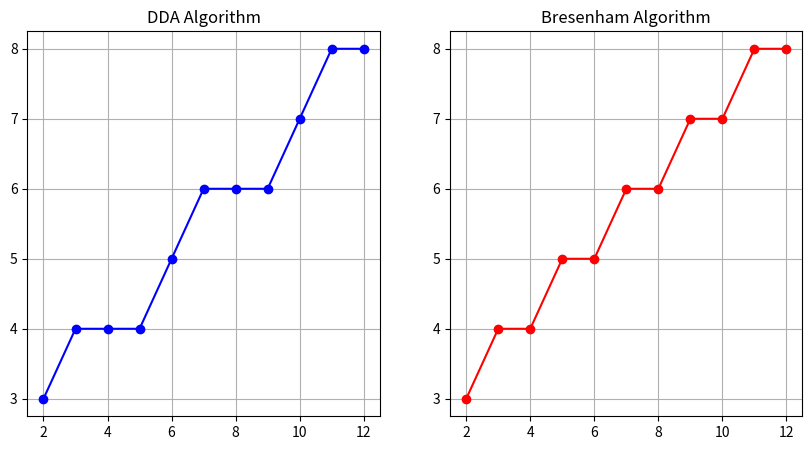

Generate this figure with matplotlib:
import matplotlib.pyplot as plt

def dda_line(x1, y1, x2, y2):
    dx = x2 - x1
    dy = y2 - y1

    steps = int(max(abs(dx), abs(dy)))

    x_inc = dx / steps
    y_inc = dy / steps

    x, y = x1, y1

    x_points = [round(x)]
    y_points = [round(y)]

    for _ in range(steps):
        x += x_inc
        y += y_inc
        x_points.append(round(x))
        y_points.append(round(y))

    return x_points, y_points

def bresenham_general(x1, y1, x2, y2):
    x_points = []
    y_points = []
    x, y = x1, y1
    dx = abs(x2 - x1)
    dy = abs(y2 - y1)
    sx = 1 if x1 < x2 else -1
    sy = 1 if y1 < y2 else -1

    if dy > dx:
        d = 2 * dx - dy
        dS = 2 * dx
        dT = 2 * (dx - dy)
        x_points.append(x)
        y_points.append(y)
        for _ in range(dy):
            y += sy
            if d < 0:
                d += dS
            else:
                x += sx
                d += dT
            x_points.append(x)
            y_points.append(y)
    else:
        d = 2 * dy - dx
        dS = 2 * dy
        dT = 2 * (dy - dx)
        x_points.append(x)
        y_points.append(y)
        for _ in range(dx):
            x += sx
            if d < 0:
                d += dS
            else:
                y += sy
                d += dT
            x_points.append(x)
            y_points.append(y)

    return x_points, y_points

if __name__ == "__main__":
    # Test Line
    x1, y1 = 2, 3
    x2, y2 = 12, 8

    dda_x, dda_y = dda_line(x1, y1, x2, y2)
    bre_x, bre_y = bresenham_general(x1, y1, x2, y2)

    print("DDA Points:       ", list(zip(dda_x, dda_y)))
    print("Bresenham Points: ", list(zip(bre_x, bre_y)))

    if list(zip(dda_x, dda_y)) == list(zip(bre_x, bre_y)):
        print("\nResult: Both algorithms produced the SAME pixels.")
    else:
        print("\nResult: Algorithms produced DIFFERENT pixels.")

    plt.figure(figsize=(10, 5))

    plt.subplot(1, 2, 1)
    plt.plot(dda_x, dda_y, 'b-o', label='DDA')
    plt.title("DDA Algorithm")
    plt.grid(True)

    plt.subplot(1, 2, 2)
    plt.plot(bre_x, bre_y, 'r-o', label='Bresenham')
    plt.title("Bresenham Algorithm")
    plt.grid(True)

    plt.show()
